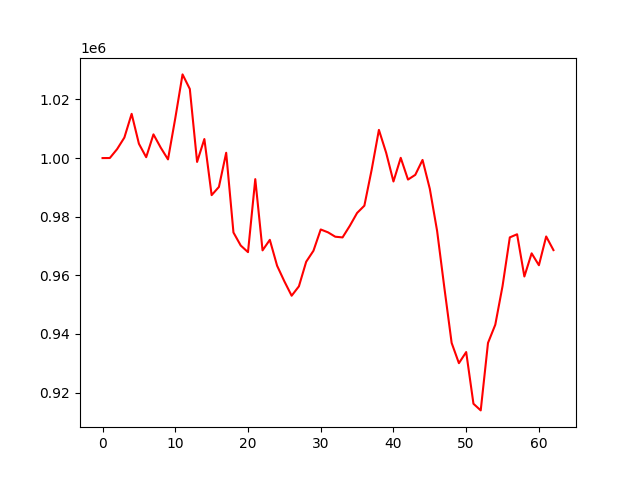

The file beside this chart, header and first rows:
account_value, date, daily_return
1000000, 2022-04-04, 
1000020, 2022-04-05, 2.0264731597885444e-05
1003051, 2022-04-06, 0.003031
1006997, 2022-04-07, 0.003934
1015091, 2022-04-08, 0.008038
1004890, 2022-04-11, -0.01005
1000302, 2022-04-12, -0.004566
1008089, 2022-04-13, 0.007785
1003562, 2022-04-14, -0.004491
999553, 2022-04-18, -0.003995
1013574, 2022-04-19, 0.01403
1028543, 2022-04-20, 0.01477
1023570, 2022-04-21, -0.004835
998683, 2022-04-22, -0.02431
1006497, 2022-04-25, 0.007825
987359, 2022-04-26, -0.01901
990156, 2022-04-27, 0.002833
1001811, 2022-04-28, 0.01177
974620, 2022-04-29, -0.02714
970174, 2022-05-02, -0.004562
967915, 2022-05-03, -0.002328
992821, 2022-05-04, 0.02573
968518, 2022-05-05, -0.02448
972115, 2022-05-06, 0.003714
963287, 2022-05-09, -0.009081
957959, 2022-05-10, -0.005531
953053, 2022-05-11, -0.005122
956260, 2022-05-12, 0.003365
964641, 2022-05-13, 0.008764
968390, 2022-05-16, 0.003887
975647, 2022-05-17, 0.007494
974672, 2022-05-18, -0.001
973177, 2022-05-19, -0.001533
972940, 2022-05-20, -0.0002431
976896, 2022-05-23, 0.004066
981280, 2022-05-24, 0.004488
983762, 2022-05-25, 0.002529
995984, 2022-05-26, 0.01242
1009615, 2022-05-27, 0.01369
1001776, 2022-05-31, -0.007764
992014, 2022-06-01, -0.009745
1000085, 2022-06-02, 0.008136
992668, 2022-06-03, -0.007417
994280, 2022-06-06, 0.001624
999368, 2022-06-07, 0.005117
989500, 2022-06-08, -0.009874
975196, 2022-06-09, -0.01446
955758, 2022-06-10, -0.01993
936959, 2022-06-13, -0.01967
930043, 2022-06-14, -0.00738
933835, 2022-06-15, 0.004077
916203, 2022-06-16, -0.01888
913937, 2022-06-17, -0.002474
936950, 2022-06-21, 0.02518
943152, 2022-06-22, 0.00662
956347, 2022-06-23, 0.01399
972950, 2022-06-24, 0.01736
974014, 2022-06-27, 0.001094
959613, 2022-06-28, -0.01479
967509, 2022-06-29, 0.008228
... 3 more rows
